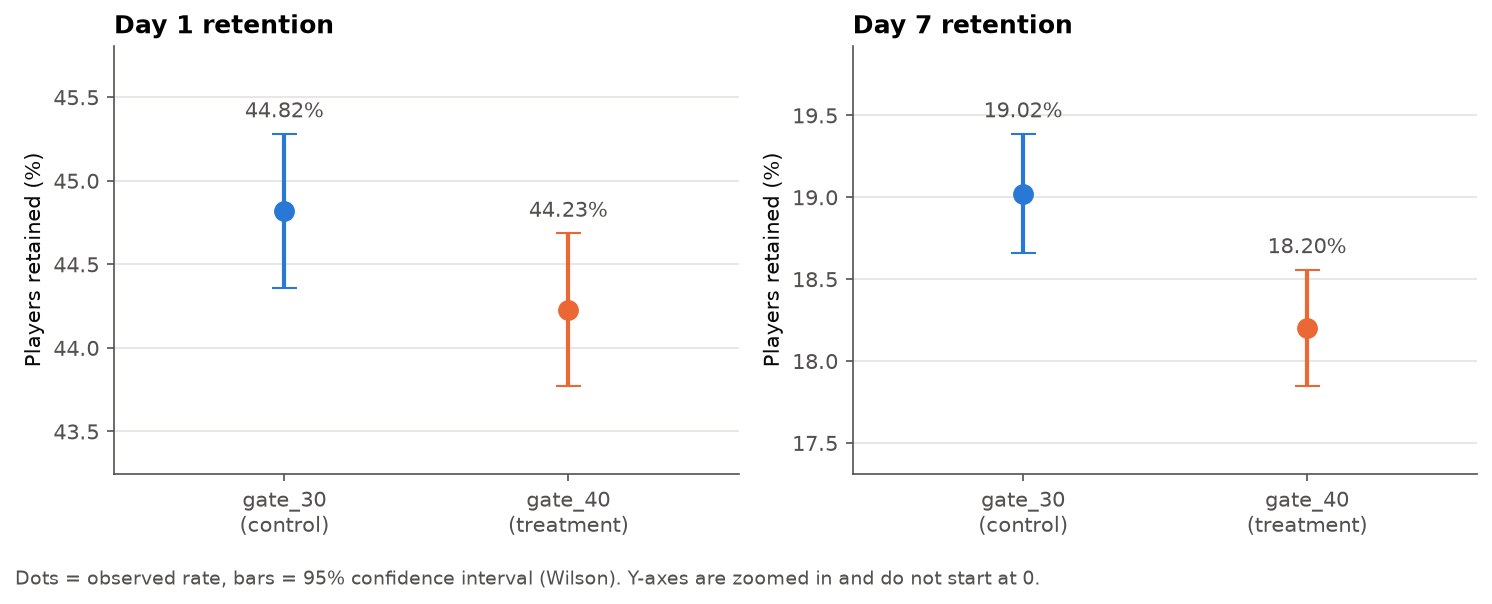

The data file committed next to this chart (first rows):
metric, version, players, retained, retention_rate, ci_low, ci_high
retention_7, gate_30, 44700, 8502, 0.1902, 0.1866, 0.1939
retention_7, gate_40, 45489, 8279, 0.182, 0.1785, 0.1856
retention_1, gate_30, 44700, 20034, 0.4482, 0.4436, 0.4528
retention_1, gate_40, 45489, 20119, 0.4423, 0.4377, 0.4469
